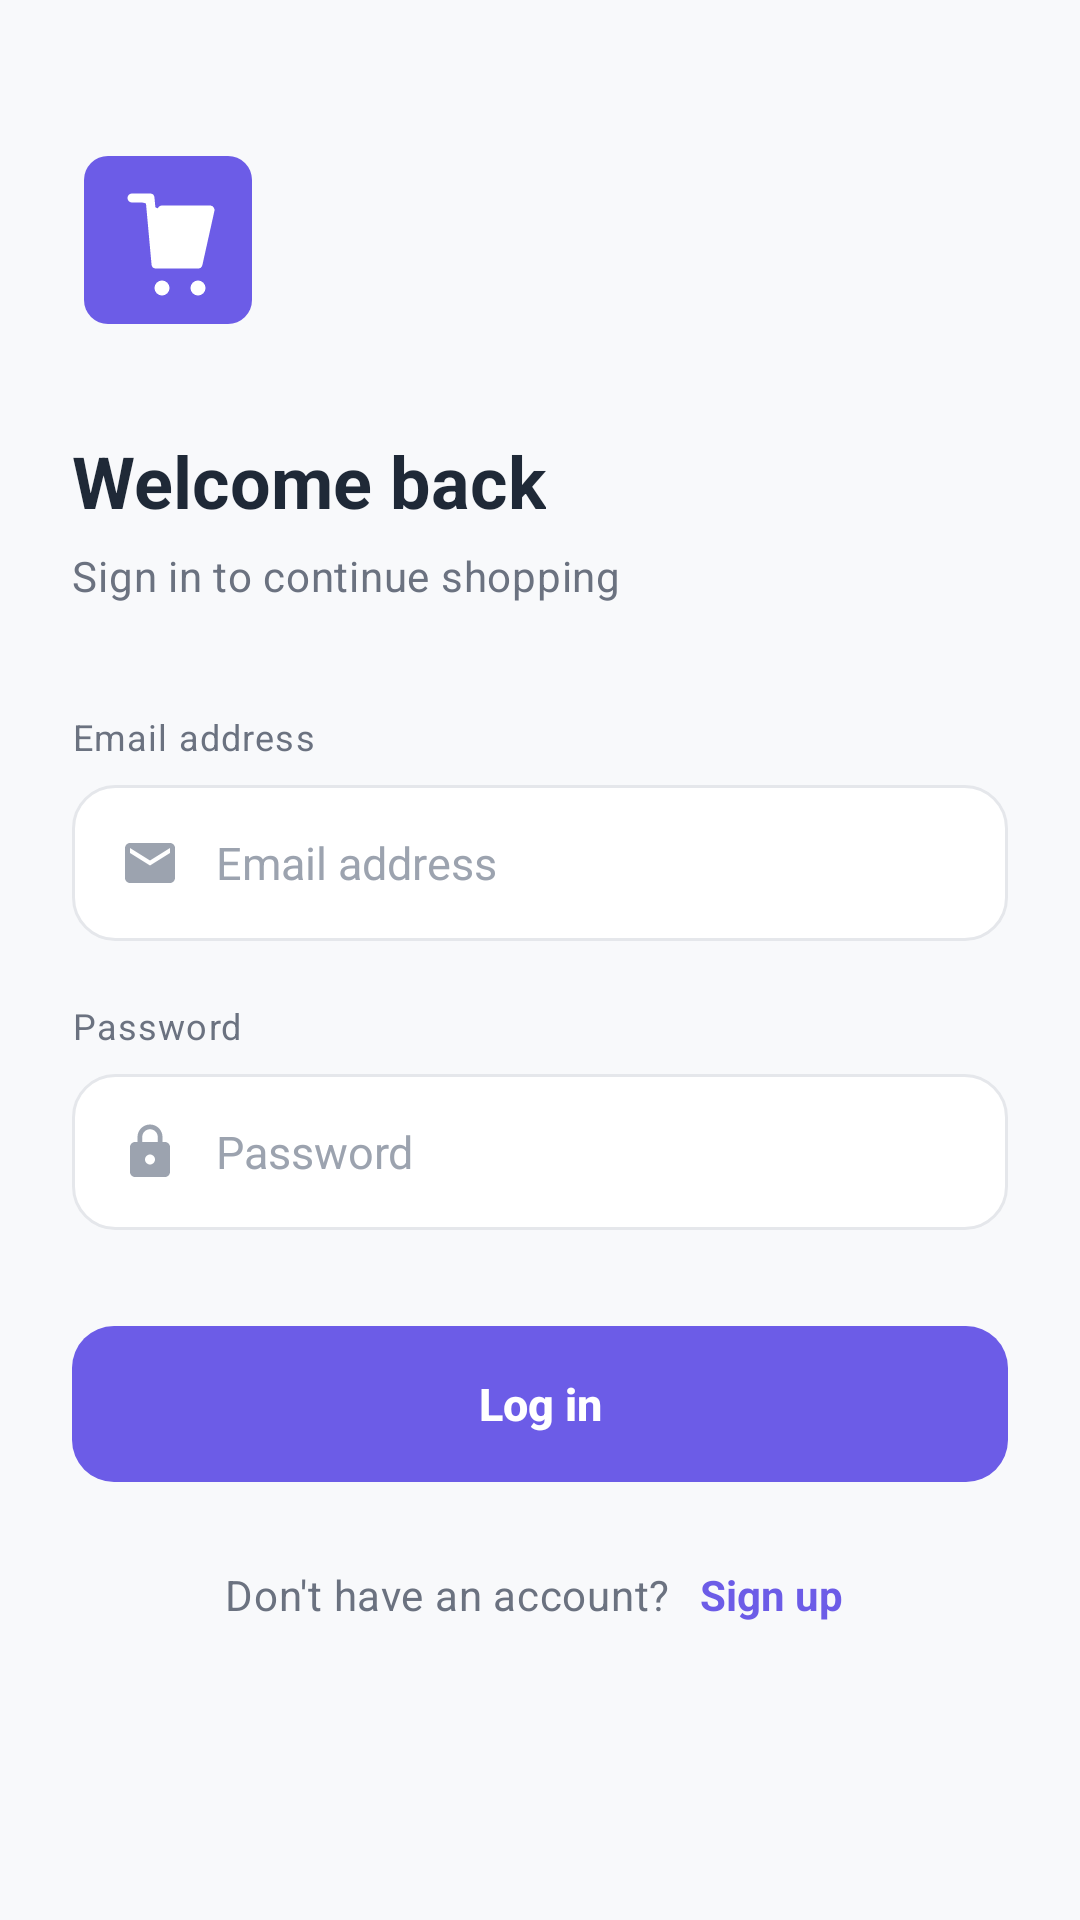

Layout XML and referenced resources for this Android screen:
<!-- AndroidManifest.xml: application theme Theme.ECommerceapp -->
<!-- res/layout/activity_login.xml -->
<?xml version="1.0" encoding="utf-8"?>
<androidx.constraintlayout.widget.ConstraintLayout
    xmlns:android="http://schemas.android.com/apk/res/android"
    xmlns:app="http://schemas.android.com/apk/res-auto"
    xmlns:tools="http://schemas.android.com/tools"
    android:id="@+id/loginRoot"
    android:layout_width="match_parent"
    android:layout_height="match_parent"
    android:background="@color/bg_screen"
    tools:context=".ui.LoginActivity">

    <ScrollView
        android:layout_width="0dp"
        android:layout_height="0dp"
        android:fillViewport="true"
        android:overScrollMode="never"
        app:layout_constraintBottom_toBottomOf="parent"
        app:layout_constraintEnd_toEndOf="parent"
        app:layout_constraintStart_toStartOf="parent"
        app:layout_constraintTop_toTopOf="parent">

        <LinearLayout
            android:layout_width="match_parent"
            android:layout_height="wrap_content"
            android:orientation="vertical"
            android:paddingStart="24dp"
            android:paddingTop="48dp"
            android:paddingEnd="24dp"
            android:paddingBottom="32dp">

            <ImageView
                android:layout_width="64dp"
                android:layout_height="64dp"
                android:contentDescription="@string/app_name"
                android:src="@drawable/ic_logo" />

            <TextView
                android:layout_width="wrap_content"
                android:layout_height="wrap_content"
                android:layout_marginTop="32dp"
                android:text="@string/login_title"
                android:textAppearance="@style/Text.Title" />

            <TextView
                android:layout_width="wrap_content"
                android:layout_height="wrap_content"
                android:layout_marginTop="6dp"
                android:text="@string/login_subtitle"
                android:textAppearance="@style/Text.Body" />

            <TextView
                android:layout_width="wrap_content"
                android:layout_height="wrap_content"
                android:layout_marginTop="36dp"
                android:text="@string/hint_email"
                android:textAppearance="@style/Text.Caption"
                android:textColor="@color/text_secondary" />

            <EditText
                android:id="@+id/loginEmail"
                style="@style/FieldInput"
                android:layout_width="match_parent"
                android:layout_marginTop="8dp"
                android:autofillHints="emailAddress"
                android:drawablePadding="12dp"
                android:hint="@string/hint_email"
                android:importantForAutofill="yes"
                android:inputType="textEmailAddress"
                app:drawableStartCompat="@drawable/ic_email" />

            <TextView
                android:layout_width="wrap_content"
                android:layout_height="wrap_content"
                android:layout_marginTop="20dp"
                android:text="@string/hint_password"
                android:textAppearance="@style/Text.Caption"
                android:textColor="@color/text_secondary" />

            <EditText
                android:id="@+id/loginPassword"
                style="@style/FieldInput"
                android:layout_width="match_parent"
                android:layout_marginTop="8dp"
                android:autofillHints="password"
                android:drawablePadding="12dp"
                android:hint="@string/hint_password"
                android:importantForAutofill="yes"
                android:inputType="textPassword"
                app:drawableStartCompat="@drawable/ic_lock" />

            <Button
                android:id="@+id/loginButton"
                style="@style/BtnPrimary"
                android:layout_width="match_parent"
                android:layout_marginTop="32dp"
                android:text="@string/action_login" />

            <LinearLayout
                android:layout_width="wrap_content"
                android:layout_height="wrap_content"
                android:layout_gravity="center_horizontal"
                android:layout_marginTop="24dp"
                android:gravity="center"
                android:orientation="horizontal">

                <TextView
                    android:layout_width="wrap_content"
                    android:layout_height="wrap_content"
                    android:text="@string/prompt_no_account"
                    android:textAppearance="@style/Text.Body" />

                <TextView
                    android:id="@+id/goToSignup"
                    android:layout_width="wrap_content"
                    android:layout_height="wrap_content"
                    android:layout_marginStart="6dp"
                    android:padding="4dp"
                    android:text="@string/action_signup"
                    android:textColor="@color/brand_primary"
                    android:textSize="14sp"
                    android:textStyle="bold" />
            </LinearLayout>
        </LinearLayout>
    </ScrollView>
</androidx.constraintlayout.widget.ConstraintLayout>
<!-- resources referenced by this layout -->
<resources>
  <color name="bg_screen">#F8F9FB</color>
  <color name="brand_primary">#6C5CE7</color>
  <color name="text_secondary">#6B7280</color>
  <!-- drawable ic_email (drawable) -->
  <?xml version="1.0" encoding="utf-8"?>
  <vector xmlns:android="http://schemas.android.com/apk/res/android"
      android:width="20dp"
      android:height="20dp"
      android:viewportWidth="24"
      android:viewportHeight="24"
      android:tint="@color/text_muted">
      <path
          android:fillColor="@android:color/white"
          android:pathData="M20,4H4c-1.1,0 -1.99,0.9 -1.99,2L2,18c0,1.1 0.9,2 2,2h16c1.1,0 2,-0.9 2,-2V6c0,-1.1 -0.9,-2 -2,-2zM20,8l-8,5 -8,-5V6l8,5 8,-5v2z" />
  </vector>
  <string name="action_login">Log in</string>
  <string name="action_signup">Sign up</string>
  <string name="app_name">Shoply</string>
  <string name="hint_email">Email address</string>
  <string name="hint_password">Password</string>
  <string name="login_subtitle">Sign in to continue shopping</string>
  <string name="login_title">Welcome back</string>
  <string name="prompt_no_account">Don\'t have an account?</string>
  <style name="BtnPrimary" parent="">
          <item name="android:layout_height">52dp</item>
          <item name="android:background">@drawable/bg_button_primary</item>
          <item name="android:textColor">@color/text_inverse</item>
          <item name="android:textSize">15sp</item>
          <item name="android:textStyle">bold</item>
          <item name="android:textAllCaps">false</item>
          <item name="android:gravity">center</item>
          <item name="android:stateListAnimator">@null</item>
      </style>
  <style name="FieldInput" parent="">
          <item name="android:layout_height">52dp</item>
          <item name="android:background">@drawable/bg_input</item>
          <item name="android:paddingStart">16dp</item>
          <item name="android:paddingEnd">16dp</item>
          <item name="android:textColor">@color/text_primary</item>
          <item name="android:textColorHint">@color/text_muted</item>
          <item name="android:textSize">15sp</item>
          <item name="android:singleLine">true</item>
      </style>
  <style name="Text.Body" parent="TextAppearance.Material3.BodyMedium">
          <item name="android:textColor">@color/text_secondary</item>
      </style>
  <style name="Text.Caption" parent="TextAppearance.Material3.BodySmall">
          <item name="android:textColor">@color/text_muted</item>
      </style>
  <style name="Text.Title" parent="TextAppearance.Material3.HeadlineSmall">
          <item name="android:textColor">@color/text_primary</item>
          <item name="android:textStyle">bold</item>
      </style>
  <style name="Theme.ECommerceapp" parent="Base.Theme.ECommerceapp" />
  <color name="text_muted">#9CA3AF</color>
  <!-- drawable bg_button_primary (drawable) -->
  <?xml version="1.0" encoding="utf-8"?>
  <ripple xmlns:android="http://schemas.android.com/apk/res/android"
      android:color="@color/brand_primary_dark">
      <item>
          <shape android:shape="rectangle">
              <solid android:color="@color/brand_primary" />
              <corners android:radius="14dp" />
          </shape>
      </item>
  </ripple>
  <color name="text_inverse">#FFFFFF</color>
  <!-- drawable bg_input (drawable) -->
  <?xml version="1.0" encoding="utf-8"?>
  <shape xmlns:android="http://schemas.android.com/apk/res/android"
      android:shape="rectangle">
      <solid android:color="@color/bg_surface" />
      <stroke android:width="1dp" android:color="@color/divider" />
      <corners android:radius="14dp" />
  </shape>
  <color name="text_primary">#1F2937</color>
  <color name="brand_primary_dark">#5A4FCF</color>
  <color name="bg_surface">#FFFFFF</color>
  <color name="divider">#E5E7EB</color>
  <color name="brand_primary_light">#A29BFE</color>
  <color name="brand_accent">#FF6B6B</color>
</resources>
